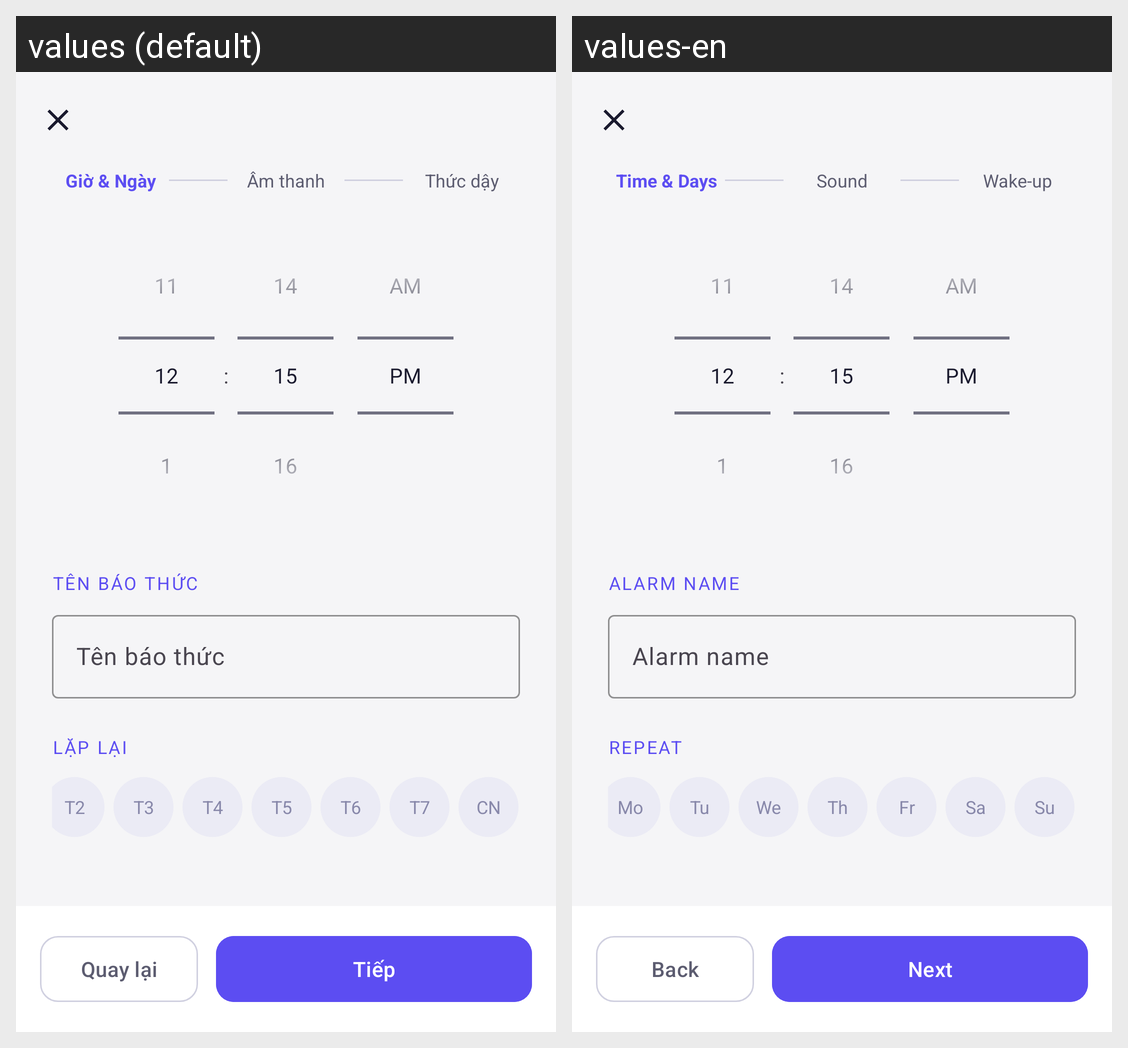

Here is an Android app screen in its default locale and in the app's own translations. Write out the translated-string differences for the strings that appear on this screen.
Android screen res/layout/activity_edit_alarm.xml rendered under 2 locales, left to right: values (default), values-en. Device: Nexus 5 (rendered at 1080×1920; each locale shown at half size, 540×960, under a caption strip naming it); theme Theme.SmartAlarm.
Strings drawn on this screen, with the default value and each locale's value (text and hints the layout hard-codes, and strings that could not be matched under every locale, appear in the picture but are not listed):

step_time
  values: Giờ & Ngày
  values-en: Time & Days

step_sound
  values: Âm thanh
  values-en: Sound

step_challenge
  values: Thức dậy
  values-en: Wake-up

label_hint
  values: Tên báo thức
  values-en: Alarm name

repeat_label
  values: Lặp lại
  values-en: Repeat

day_mon
  values: T2
  values-en: Mo

day_tue
  values: T3
  values-en: Tu

day_wed
  values: T4
  values-en: We

day_thu
  values: T5
  values-en: Th

day_fri
  values: T6
  values-en: Fr

day_sat
  values: T7
  values-en: Sa

day_sun
  values: CN
  values-en: Su

back
  values: Quay lại
  values-en: Back

next
  values: Tiếp
  values-en: Next
